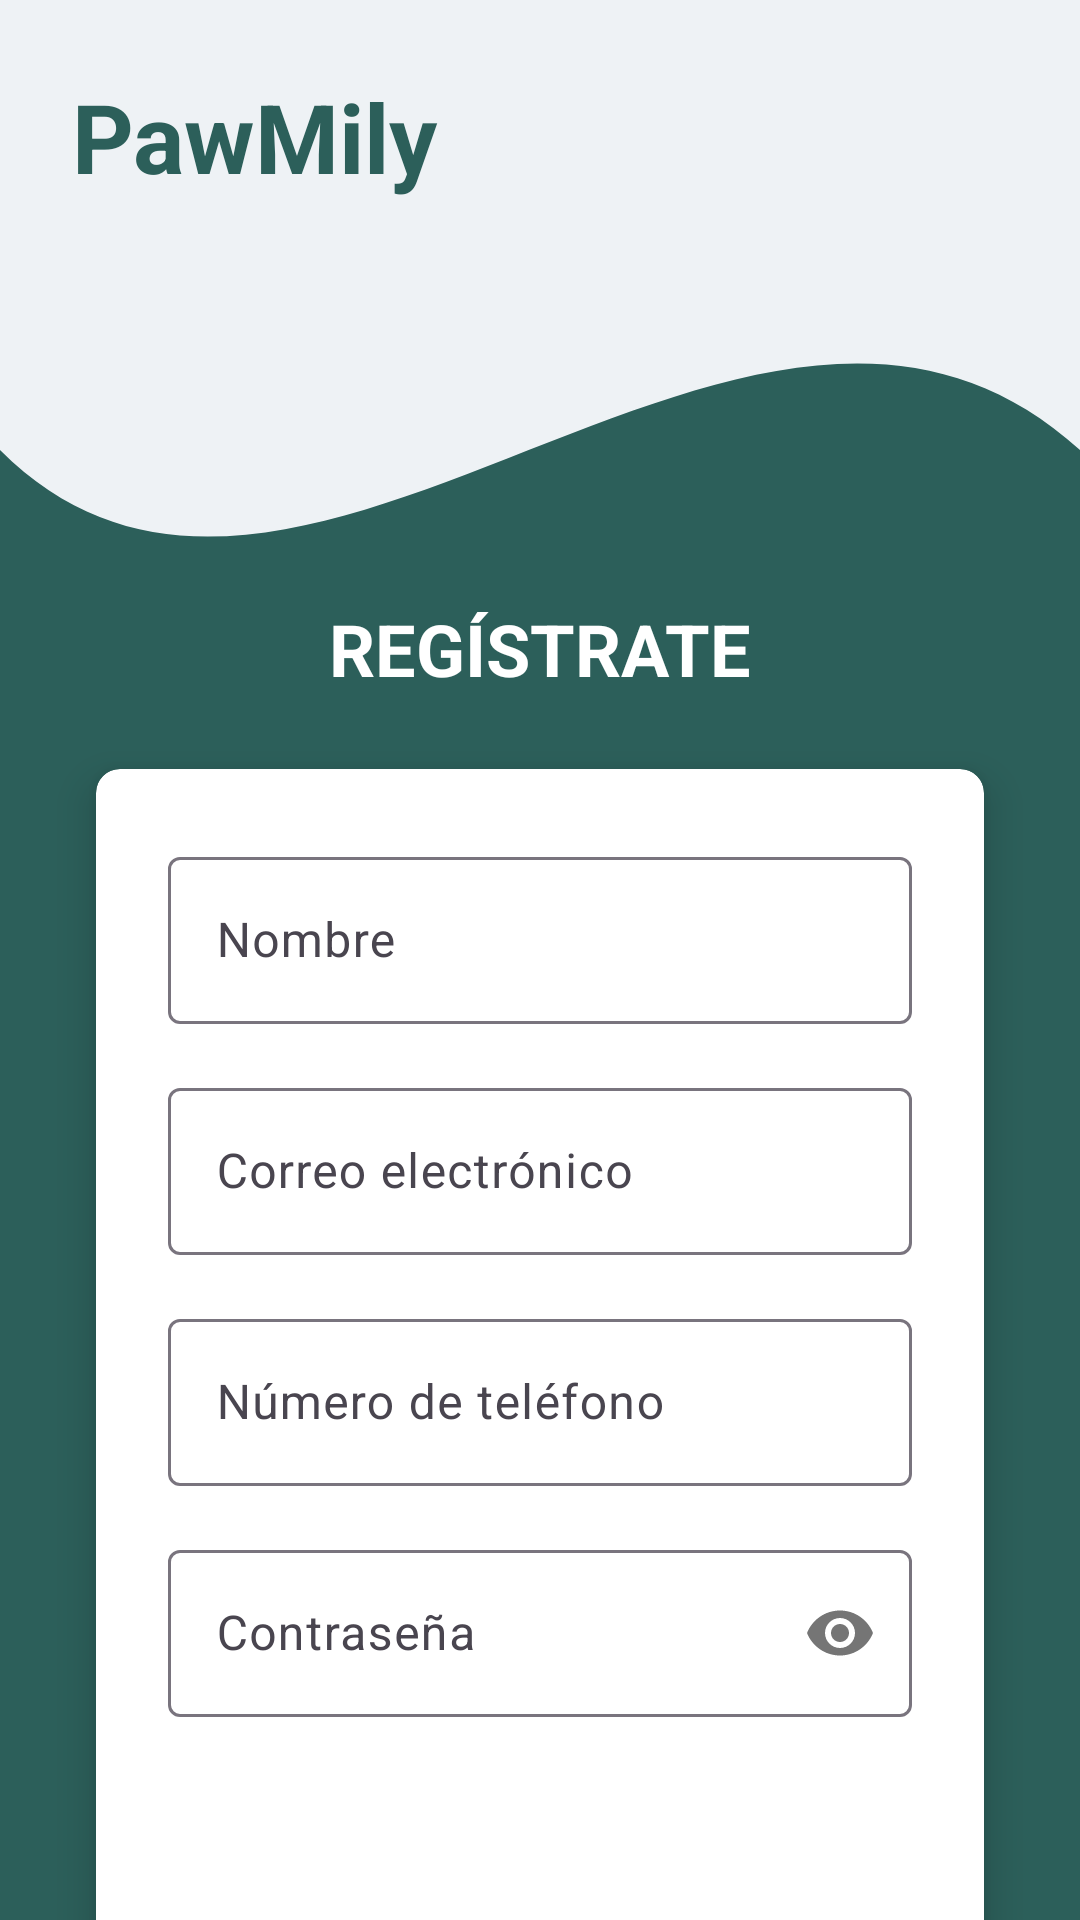

Here is an Android app screen rendered from its layout file. Give the layout XML and the strings, colors and styles it references.
<!-- AndroidManifest.xml: application theme Theme.PawMily -->
<!-- res/layout/activity_register.xml -->
<?xml version="1.0" encoding="utf-8"?>
<androidx.constraintlayout.widget.ConstraintLayout xmlns:android="http://schemas.android.com/apk/res/android"
    xmlns:app="http://schemas.android.com/apk/res-auto"
    xmlns:tools="http://schemas.android.com/tools"
    android:layout_width="match_parent"
    android:layout_height="match_parent"
    android:background="@drawable/wavy_background"
    tools:context=".RegisterActivity">

    <TextView
        android:id="@+id/logoText"
        android:layout_width="wrap_content"
        android:layout_height="wrap_content"
        android:layout_marginStart="24dp"
        android:layout_marginTop="24dp"
        android:text="@string/app_name"
        android:textColor="@color/primary_teal"
        android:textSize="32sp"
        android:textStyle="bold"
        app:layout_constraintStart_toStartOf="parent"
        app:layout_constraintTop_toTopOf="parent" />

    <TextView
        android:id="@+id/registerTitle"
        android:layout_width="wrap_content"
        android:layout_height="wrap_content"
        android:layout_marginTop="200dp"
        android:text="@string/btn_register"
        android:textColor="@color/white"
        android:textSize="24sp"
        android:textStyle="bold"
        app:layout_constraintEnd_toEndOf="parent"
        app:layout_constraintStart_toStartOf="parent"
        app:layout_constraintTop_toTopOf="parent" />

    <androidx.cardview.widget.CardView
        android:layout_width="0dp"
        android:layout_height="wrap_content"
        android:layout_marginHorizontal="32dp"
        android:layout_marginTop="24dp"
        app:cardCornerRadius="8dp"
        app:cardElevation="8dp"
        app:layout_constraintEnd_toEndOf="parent"
        app:layout_constraintStart_toStartOf="parent"
        app:layout_constraintTop_toBottomOf="@id/registerTitle">

        <LinearLayout
            android:layout_width="match_parent"
            android:layout_height="wrap_content"
            android:orientation="vertical"
            android:padding="24dp">

            <com.google.android.material.textfield.TextInputLayout
                android:layout_width="match_parent"
                android:layout_height="wrap_content"
                android:hint="@string/label_name"
                style="@style/Widget.Material3.TextInputLayout.OutlinedBox">
                <com.google.android.material.textfield.TextInputEditText
                    android:id="@+id/etName"
                    android:layout_width="match_parent"
                    android:layout_height="wrap_content"
                    android:inputType="textPersonName" />
            </com.google.android.material.textfield.TextInputLayout>

            <com.google.android.material.textfield.TextInputLayout
                android:layout_width="match_parent"
                android:layout_height="wrap_content"
                android:layout_marginTop="16dp"
                android:hint="@string/label_email"
                style="@style/Widget.Material3.TextInputLayout.OutlinedBox">
                <com.google.android.material.textfield.TextInputEditText
                    android:id="@+id/etEmail"
                    android:layout_width="match_parent"
                    android:layout_height="wrap_content"
                    android:inputType="textEmailAddress" />
            </com.google.android.material.textfield.TextInputLayout>

            <com.google.android.material.textfield.TextInputLayout
                android:layout_width="match_parent"
                android:layout_height="wrap_content"
                android:layout_marginTop="16dp"
                android:hint="@string/label_phone"
                style="@style/Widget.Material3.TextInputLayout.OutlinedBox">
                <com.google.android.material.textfield.TextInputEditText
                    android:id="@+id/etPhone"
                    android:layout_width="match_parent"
                    android:layout_height="wrap_content"
                    android:inputType="phone" />
            </com.google.android.material.textfield.TextInputLayout>

            <com.google.android.material.textfield.TextInputLayout
                android:layout_width="match_parent"
                android:layout_height="wrap_content"
                android:layout_marginTop="16dp"
                android:hint="@string/label_password"
                app:passwordToggleEnabled="true"
                style="@style/Widget.Material3.TextInputLayout.OutlinedBox">
                <com.google.android.material.textfield.TextInputEditText
                    android:id="@+id/etPassword"
                    android:layout_width="match_parent"
                    android:layout_height="wrap_content"
                    android:inputType="textPassword" />
            </com.google.android.material.textfield.TextInputLayout>

            <androidx.appcompat.widget.AppCompatButton
                android:id="@+id/btnConfirmRegister"
                android:layout_width="match_parent"
                android:layout_height="wrap_content"
                android:layout_marginTop="32dp"
                android:background="@drawable/rounded_button_white"
                android:backgroundTint="@color/primary_teal"
                android:text="@string/btn_confirm_register"
                android:textColor="@color/white"
                android:textStyle="bold" />

        </LinearLayout>
    </androidx.cardview.widget.CardView>

    <View
        android:layout_width="250dp"
        android:layout_height="2dp"
        android:layout_marginBottom="48dp"
        android:background="@color/white"
        app:layout_constraintBottom_toBottomOf="parent"
        app:layout_constraintEnd_toEndOf="parent"
        app:layout_constraintStart_toStartOf="parent" />

</androidx.constraintlayout.widget.ConstraintLayout>
<!-- resources referenced by this layout -->
<resources>
  <color name="primary_teal">#2C5F5A</color>
  <color name="white">#FFFFFFFF</color>
  <!-- drawable wavy_background (drawable) -->
  <?xml version="1.0" encoding="utf-8"?>
  <vector xmlns:android="http://schemas.android.com/apk/res/android"
      android:width="360dp"
      android:height="640dp"
      android:viewportWidth="360"
      android:viewportHeight="640">
      <path
          android:fillColor="@color/background_grey"
          android:pathData="M0,0 h360 v640 h-360 z" />
      <path
          android:fillColor="@color/primary_teal"
          android:pathData="M0,150 C100,250 250,50 360,150 V640 H0 Z" />
  </vector>
  <string name="app_name">PawMily</string>
  <string name="btn_confirm_register">REGISTRARSE</string>
  <string name="btn_register">REGÍSTRATE</string>
  <string name="label_email">Correo electrónico</string>
  <string name="label_name">Nombre</string>
  <string name="label_password">Contraseña</string>
  <string name="label_phone">Número de teléfono</string>
  <style name="Theme.PawMily" parent="Base.Theme.PawMily" />
  <color name="background_grey">#EEF2F5</color>
  <style name="Base.Theme.PawMily" parent="Theme.Material3.DayNight.NoActionBar">
          <item name="colorPrimary">@color/primary_teal</item>
          <item name="colorPrimaryDark">@color/primary_teal_deep</item>
          <item name="colorSecondary">@color/sage</item>
          <item name="colorOnPrimary">@color/white</item>
          <item name="colorOnSecondary">@color/ink</item>
          <item name="android:colorBackground">@color/background_grey</item>
          <item name="colorSurface">@color/card_surface</item>
          <item name="colorOnSurface">@color/ink</item>
          <item name="android:statusBarColor">@color/primary_teal_deep</item>
          <item name="android:navigationBarColor">@color/background_grey</item>
          <item name="materialCardViewStyle">@style/Widget.PawMily.Card</item>
      </style>
  <color name="primary_teal_deep">#1E4440</color>
  <color name="sage">#8FC3A7</color>
  <color name="ink">#1E4440</color>
  <color name="card_surface">#FFFFFFFF</color>
  <style name="Widget.PawMily.Card" parent="Widget.Material3.CardView.Elevated">
          <item name="cardCornerRadius">16dp</item>
          <item name="cardBackgroundColor">@color/card_surface</item>
          <item name="cardElevation">2dp</item>
      </style>
</resources>
